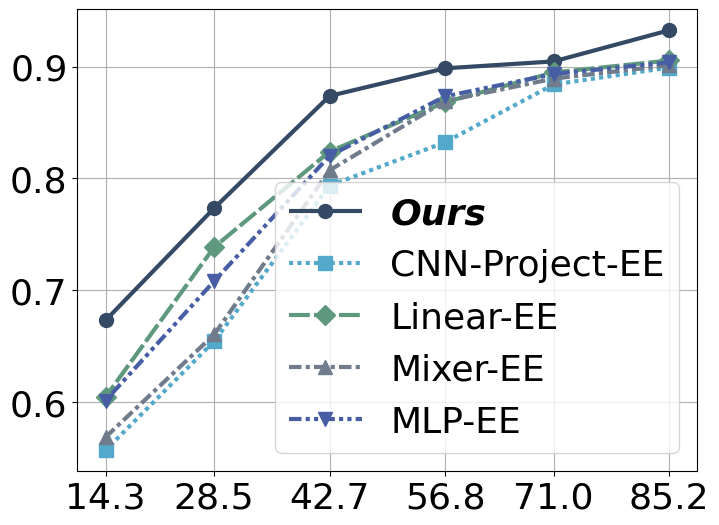

Here is the Python script that generated this plot:
# -*- coding: utf-8 -*-
"""
@File    :   cifar_baseline_header_acc
@Time    :   2025/5/21 16:44
[redacted]
@Version :   1.0
[redacted]
@Desc    :   CIFAR-100上的不同Header比较
"""
from collections import OrderedDict
import matplotlib.pyplot as plt
import pandas as pd
from matplotlib.font_manager import FontProperties

if __name__ == "__main__":

    plt.rcParams['font.family'] = 'Arial'
    line_styles = OrderedDict(
        [('solid', (0, ())),
         ('densely dotted', (0, (1, 1))),
         ('densely dashed', (0, (5, 1))),
         ('densely dashdotted', (0, (3, 1, 1, 1))),
         ('densely dashdotdotted', (0, (3, 1, 1, 1, 1, 1))),
         ('loosely dotted', (0, (1, 10))),
         ('dotted', (0, (1, 5))),

         ('loosely dashed', (0, (5, 10))),
         ('dashed', (0, (5, 5))),

         ('loosely dashdotted', (0, (3, 10, 1, 10))),
         ('dashdotted', (0, (3, 5, 1, 5))),

         ('loosely dashdotdotted', (0, (3, 10, 1, 10, 1, 10))),
         ('dashdotdotted', (0, (3, 5, 1, 5, 1, 5))),
         ])
    # 数据
    data = {
        "Layer Number": [1.0, 0.83, 0.67, 0.5, 0.33, 0.17],
        # "Ours": [0.9324, 0.9046, 0.8984, 0.8737, 0.8563, 0.8431],
        "Ours": [0.9324, 0.9046, 0.8984, 0.8737, 0.77343750, 0.6731],
        # "CNN-Ignore-EE": [0.8907, 0.8776, 0.8408, 0.7994, 0.664, 0.5507],
        # "CNN-Add-EE": [0.8923, 0.8778, 0.8232, 0.7714, 0.6494, 0.5645],
        "CNN-Project-EE": [0.8991, 0.884, 0.8323, 0.7935, 0.6545, 0.557],
        "Linear-EE": [0.9054, 0.8947, 0.8681, 0.824, 0.7386, 0.6047],
        "Mixer-EE": [0.9012, 0.8892, 0.8691, 0.8073, 0.6605, 0.5687],
        "MLP-EE": [0.9038, 0.8933, 0.8733, 0.8202, 0.7082, 0.6014],
        # "ResMLP-EE": [0.9044, 0.8923, 0.8712, 0.8141, 0.69, 0.5674],
        # "ViT-EE": [0.8972, 0.9015, 0.8703, 0.8178, 0.6856, 0.5774]
    }
    linestyle_list = list(line_styles.values())
    # 转换为 DataFrame
    df = pd.DataFrame(data)
    # line_styles = ['-', '--', '-.', ':', '-']
    markers = ['o', 's', 'D', '^', 'v', '<', '>', 'p']
    # colors = ['#d04431', '#49787b', '#7398ba', '#634a5e', '#c86e22']

    colors = ['#344964', '#53a9ca', '#5e997e', '#707b8c', '#475ea4']

    # 创建加粗斜体的字体属性
    bold_italic = FontProperties(weight='bold', style='italic', size=26)

    # 画图
    plt.figure(figsize=(8, 6))

    for i, column in enumerate(df.columns[1:]):
        plt.plot(df["Layer Number"], df[column], color=colors[i], marker=markers[i], markersize=10, label=column,
                 linestyle=linestyle_list[i], linewidth=3)

    # plt.xlabel("Approx. Parameter Count(M)", fontsize=24)
    # plt.ylabel("Accuracy", fontsize=24)
    plt.xticks([0.17, 0.33, 0.5, 0.67, 0.83, 1.0], labels=['14.3', '28.5', '42.7', '56.8', '71.0', '85.2'])
    plt.tick_params(axis='both', labelsize=26)

    # 创建图例
    handles, labels = plt.gca().get_legend_handles_labels()
    legend = plt.legend(handles, labels, fontsize=26)

    # 设置"Ours"项的字体属性为加粗斜体，并设置字体大小
    for text in legend.get_texts():
        if text.get_text() == "Ours":
            text.set_fontproperties(bold_italic)

    plt.grid(True)
    # plt.savefig('header_acc.svg', dpi=300, bbox_inches='tight', transparent=True)
    plt.show()
